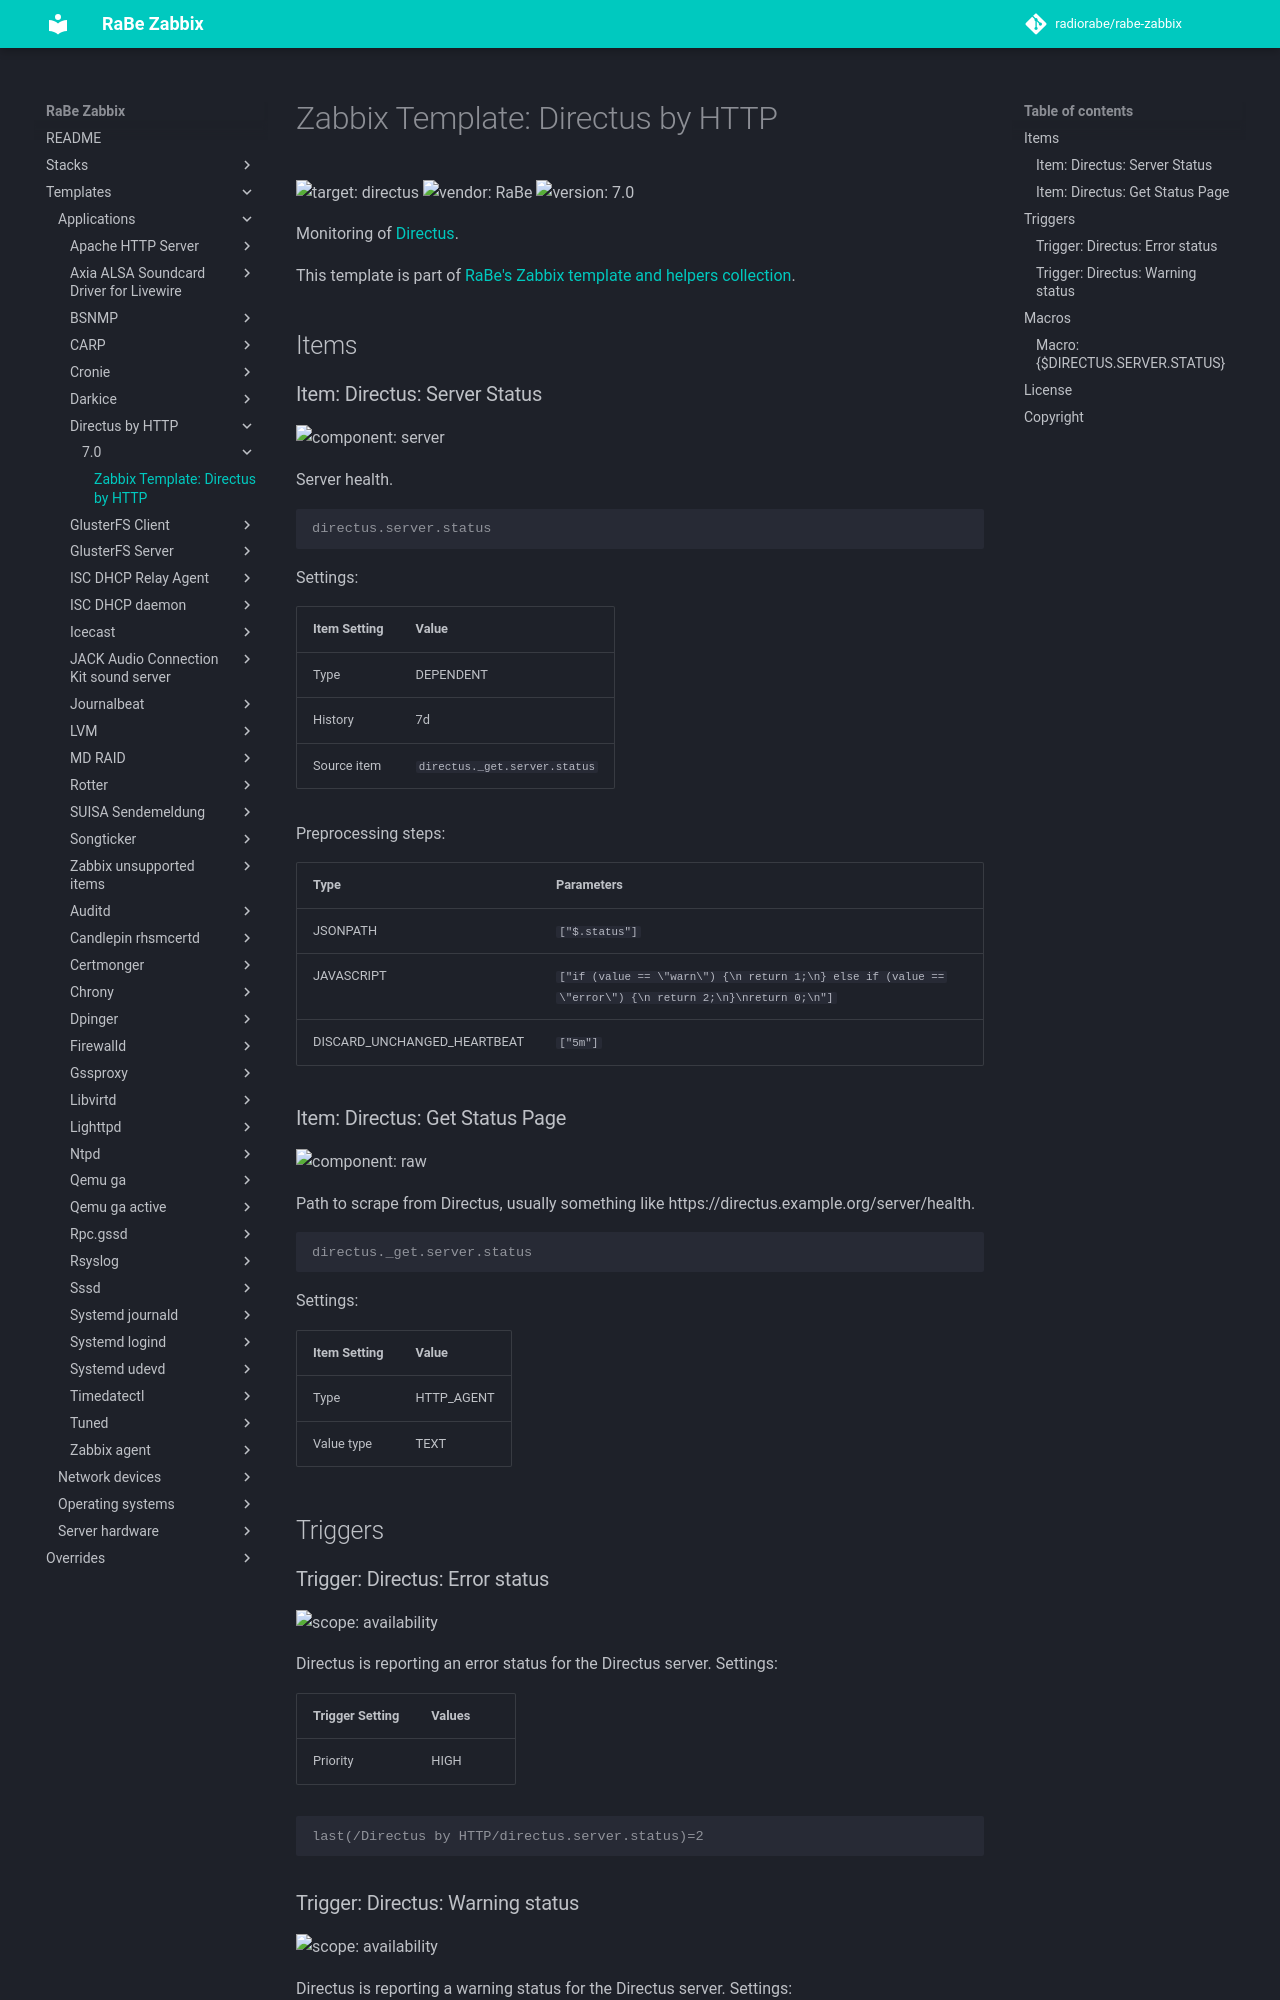

repository: radiorabe/rabe-zabbix · page: Templates/Applications/Directus_by_HTTP/7.0/index.html · generator: mkdocs

# Zabbix Template: Directus by HTTP

![target: directus](https://img.shields.io/badge/target-directus-00c9bf) ![vendor: RaBe](https://img.shields.io/badge/vendor-RaBe-00c9bf) ![version: 7.0](https://img.shields.io/badge/version-7.0-00c9bf)

Monitoring of [Directus](https://directus.io/).

This template is part of [RaBe's Zabbix template and helpers
collection](https://github.com/radiorabe/rabe-zabbix).

## Items

### Item: Directus: Server Status

![component: server](https://img.shields.io/badge/component-server-00c9bf)

Server health.

```console
directus.server.status
```

Settings:

| Item Setting | Value |
| ------------ | ----- |
| Type | DEPENDENT |
| History | 7d |
| Source item | `directus._get.server.status` |

Preprocessing steps:

| Type | Parameters |
| ---- | ---------- |
| JSONPATH | `["$.status"]` |
| JAVASCRIPT | `["if (value == \"warn\") {\n  return 1;\n} else if (value == \"error\") {\n  return 2;\n}\nreturn 0;\n"]` |
| DISCARD_UNCHANGED_HEARTBEAT | `["5m"]` |

### Item: Directus: Get Status Page

![component: raw](https://img.shields.io/badge/component-raw-00c9bf)

Path to scrape from Directus, usually something like https://directus.example.org/server/health.

```console
directus._get.server.status
```

Settings:

| Item Setting | Value |
| ------------ | ----- |
| Type | HTTP_AGENT |
| Value type | TEXT |

## Triggers

### Trigger: Directus: Error status

![scope: availability](https://img.shields.io/badge/scope-availability-00c9bf)

Directus is reporting an error status for the Directus server.
Settings:

| Trigger Setting | Values |
| --------------- | ------ |
| Priority | HIGH |

```console
last(/Directus by HTTP/directus.server.status)=2
```
